Run: headless pygame with SDL's dummy video driver; simulated clock (each Clock.tick advances the game by its frame time, no real sleeping); random seed 0; keys injected as events and as key.get_pressed() state; mouse plan: one left click at the window centre at the start of phase 2, then a move to the lower-right quarter at the start of phase 3.
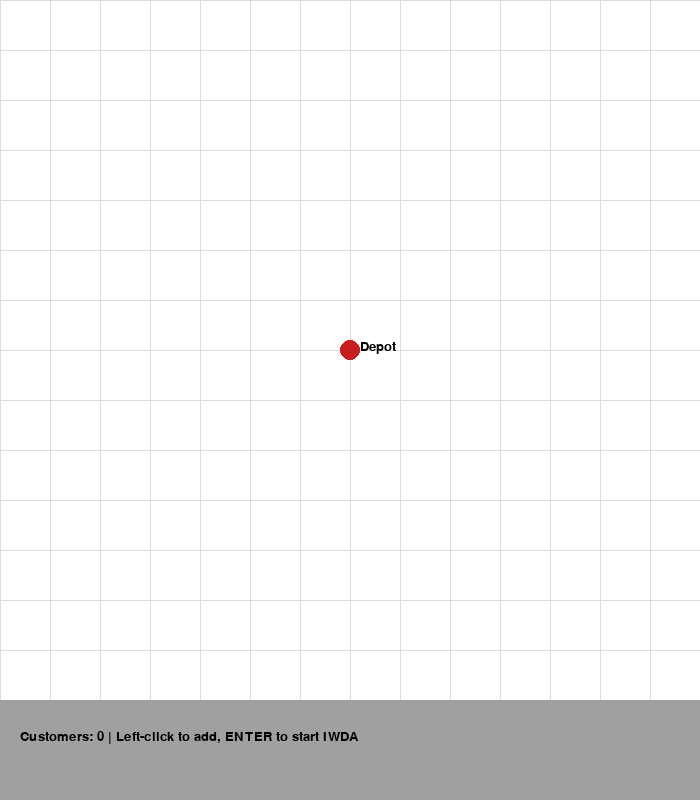
Frame 1 of 2 · flips 1–60 · no input
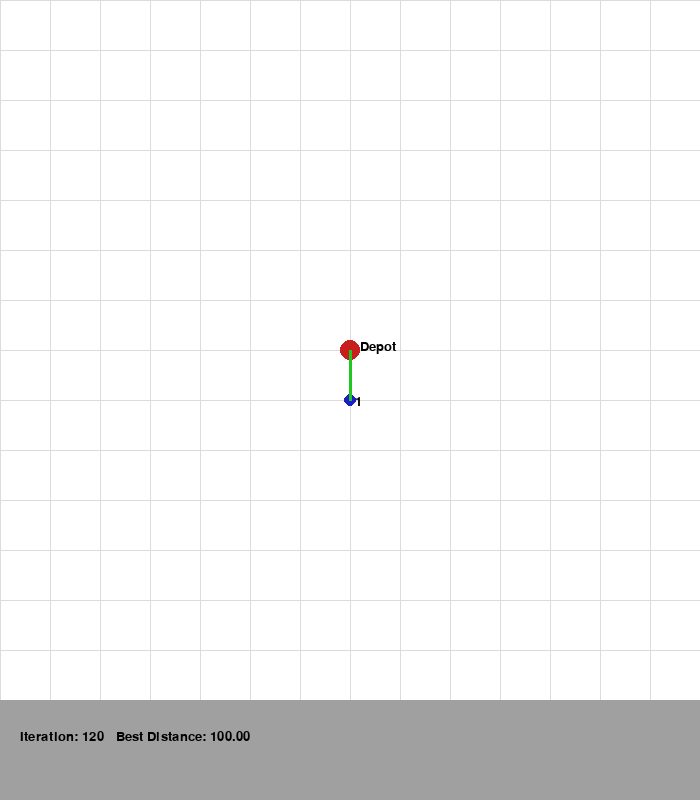
Frame 2 of 2 · flips 61–180 · clicked the window centre · tapped SPACE, RETURN · held RIGHT (→), D

The pygame program that drew these frames:

import pygame
import random
import math
import copy

# ------------------------------
# PARAMETERS
# ------------------------------
WATER_COUNT = 30
ITERATIONS = 200
SCREEN_SIZE = 700
GRID_SPACING = 50
INIT_SOIL = 1000.0
INIT_VELOCITY = 0.01
EPSILON = 0.0001

# Colors
WHITE = (255, 255, 255)
BLACK = (0, 0, 0)
RED = (200, 30, 30)
BLUE = (30, 30, 200)
GREEN = (30, 200, 30)
GRAY = (160, 160, 160)
LIGHT_GRAY = (220, 220, 220)

# ------------------------------
# PYGAME INIT
# ------------------------------
pygame.init()
screen = pygame.display.set_mode((SCREEN_SIZE, SCREEN_SIZE + 100))
pygame.display.set_caption("Deliver-All-First Intelligent Water Drops Algorithm (IWDA)")
font = pygame.font.SysFont("Arial", 20)

# ------------------------------
# GRID & SNAP
# ------------------------------
def snap_to_grid(x, y):
    gx = round(x / GRID_SPACING) * GRID_SPACING
    gy = round(y / GRID_SPACING) * GRID_SPACING
    return gx, gy

def draw_grid():
    for x in range(0, SCREEN_SIZE, GRID_SPACING):
        pygame.draw.line(screen, LIGHT_GRAY, (x, 0), (x, SCREEN_SIZE))
    for y in range(0, SCREEN_SIZE, GRID_SPACING):
        pygame.draw.line(screen, LIGHT_GRAY, (0, y), (SCREEN_SIZE, y))

# ------------------------------
# DISTANCE MATRIX
# ------------------------------
def calc_dist_matrix(coords):
    n = len(coords)
    dist = [[0.0] * n for _ in range(n)]
    for i in range(n):
        for j in range(n):
            if i != j:
                dist[i][j] = math.hypot(coords[i][0] - coords[j][0],
                                        coords[i][1] - coords[j][1])
    return dist

# ------------------------------
# TOTAL DISTANCE
# ------------------------------
def total_distance(route, coords):
    total = 0
    full_route = [0] + route + [0]
    for i in range(len(full_route) - 1):
        total += math.hypot(coords[full_route[i]][0] - coords[full_route[i + 1]][0],
                            coords[full_route[i]][1] - coords[full_route[i + 1]][1])
    return total

# ------------------------------
# IWDA FUNCTIONS
# ------------------------------
def probability(current, unvisited, soil, dist):
    inv_soil = []
    for j in unvisited:
        value = 1.0 / (EPSILON + soil[current][j])
        inv_soil.append(value)
    total = sum(inv_soil)
    probs = [v / total for v in inv_soil]
    return probs

def build_route(coords, soil, dist):
    route = []
    n = len(coords)
    visited = [False] * n
    current = 0
    visited[current] = True
    velocity = INIT_VELOCITY

    while len(route) < n - 1:
        unvisited = [i for i in range(1, n) if not visited[i]]
        if not unvisited:
            break

        probs = probability(current, unvisited, soil, dist)
        next_city = random.choices(unvisited, weights=probs)[0]

        # update velocity and soil (IWD mechanics)
        velocity += 1.0 / (0.01 + soil[current][next_city])
        delta_soil = 100.0 / (EPSILON + dist[current][next_city] + dist[current][next_city] / velocity)
        soil[current][next_city] = max(0.0, soil[current][next_city] - delta_soil)

        route.append(next_city)
        visited[next_city] = True
        current = next_city

    return route

def iwd_update_soil(global_best, soil, dist):
    """Reinforce good path by reducing soil along best route."""
    full_route = [0] + global_best + [0]
    for i in range(len(full_route) - 1):
        i1, i2 = full_route[i], full_route[i + 1]
        soil[i1][i2] *= 0.9  # reinforce good edges

# ------------------------------
# VISUALIZATION
# ------------------------------
def draw_solution(route, coords, iteration, best_dist):
    screen.fill(WHITE)
    draw_grid()

    # Depot
    pygame.draw.circle(screen, RED, coords[0], 10)
    screen.blit(font.render("Depot", True, BLACK), (coords[0][0] + 10, coords[0][1] - 10))

    # Customers
    for i, (x, y) in enumerate(coords[1:], start=1):
        pygame.draw.circle(screen, BLUE, (x, y), 6)
        screen.blit(font.render(str(i), True, BLACK), (x + 5, y - 5))

    # Best route
    full_route = [0] + route + [0]
    for i in range(len(full_route) - 1):
        pygame.draw.line(screen, GREEN, coords[full_route[i]], coords[full_route[i + 1]], 3)

    pygame.draw.rect(screen, GRAY, (0, SCREEN_SIZE, SCREEN_SIZE, 100))
    text = f"Iteration: {iteration}   Best Distance: {best_dist:.2f}"
    screen.blit(font.render(text, True, BLACK), (20, SCREEN_SIZE + 30))
    pygame.display.flip()

# ------------------------------
# MAIN IWDA LOOP
# ------------------------------
def iwd_visual(coords):
    n = len(coords)
    dist = calc_dist_matrix(coords)
    soil = [[INIT_SOIL for _ in range(n)] for _ in range(n)]

    best_route = random.sample(range(1, n), n - 1)
    best_dist = total_distance(best_route, coords)
    clock = pygame.time.Clock()

    for iteration in range(ITERATIONS):
        population = []
        for _ in range(WATER_COUNT):
            route = build_route(coords, soil, dist)
            population.append(route)

        current_best = min(population, key=lambda r: total_distance(r, coords))
        current_dist = total_distance(current_best, coords)

        if current_dist < best_dist:
            best_route = copy.deepcopy(current_best)
            best_dist = current_dist
            iwd_update_soil(best_route, soil, dist)

        draw_solution(best_route, coords, iteration + 1, best_dist)
        clock.tick(10)

        for event in pygame.event.get():
            if event.type == pygame.QUIT:
                return

    print("\nFinal route:", [0] + best_route + [0])
    print("Total distance:", best_dist)

    # Keep window open
    waiting = True
    while waiting:
        for event in pygame.event.get():
            if event.type == pygame.QUIT:
                waiting = False
        pygame.time.wait(100)

    pygame.quit()

# ------------------------------
# MAIN EXECUTION
# ------------------------------
def main():
    coords = [(SCREEN_SIZE // 2, SCREEN_SIZE // 2)]  # depot
    placing = True

    print("Click to add customer locations (snap to grid). Press ENTER to start IWDA.")

    while placing:
        screen.fill(WHITE)
        draw_grid()

        # Depot
        pygame.draw.circle(screen, RED, coords[0], 10)
        screen.blit(font.render("Depot", True, BLACK), (coords[0][0] + 10, coords[0][1] - 10))

        # Customers
        for i, (x, y) in enumerate(coords[1:], start=1):
            pygame.draw.circle(screen, BLUE, (x, y), 6)
            screen.blit(font.render(str(i), True, BLACK), (x + 5, y - 5))

        pygame.draw.rect(screen, GRAY, (0, SCREEN_SIZE, SCREEN_SIZE, 100))
        msg = f"Customers: {len(coords) - 1} | Left-click to add, ENTER to start IWDA"
        screen.blit(font.render(msg, True, BLACK), (20, SCREEN_SIZE + 30))
        pygame.display.flip()

        for event in pygame.event.get():
            if event.type == pygame.QUIT:
                pygame.quit()
                return
            elif event.type == pygame.MOUSEBUTTONDOWN and event.button == 1:
                x, y = event.pos
                if y < SCREEN_SIZE:
                    gx, gy = snap_to_grid(x, y)
                    coords.append((gx, gy))
            elif event.type == pygame.KEYDOWN and event.key == pygame.K_RETURN:
                placing = False

    iwd_visual(coords)

if __name__ == "__main__":
    main()
